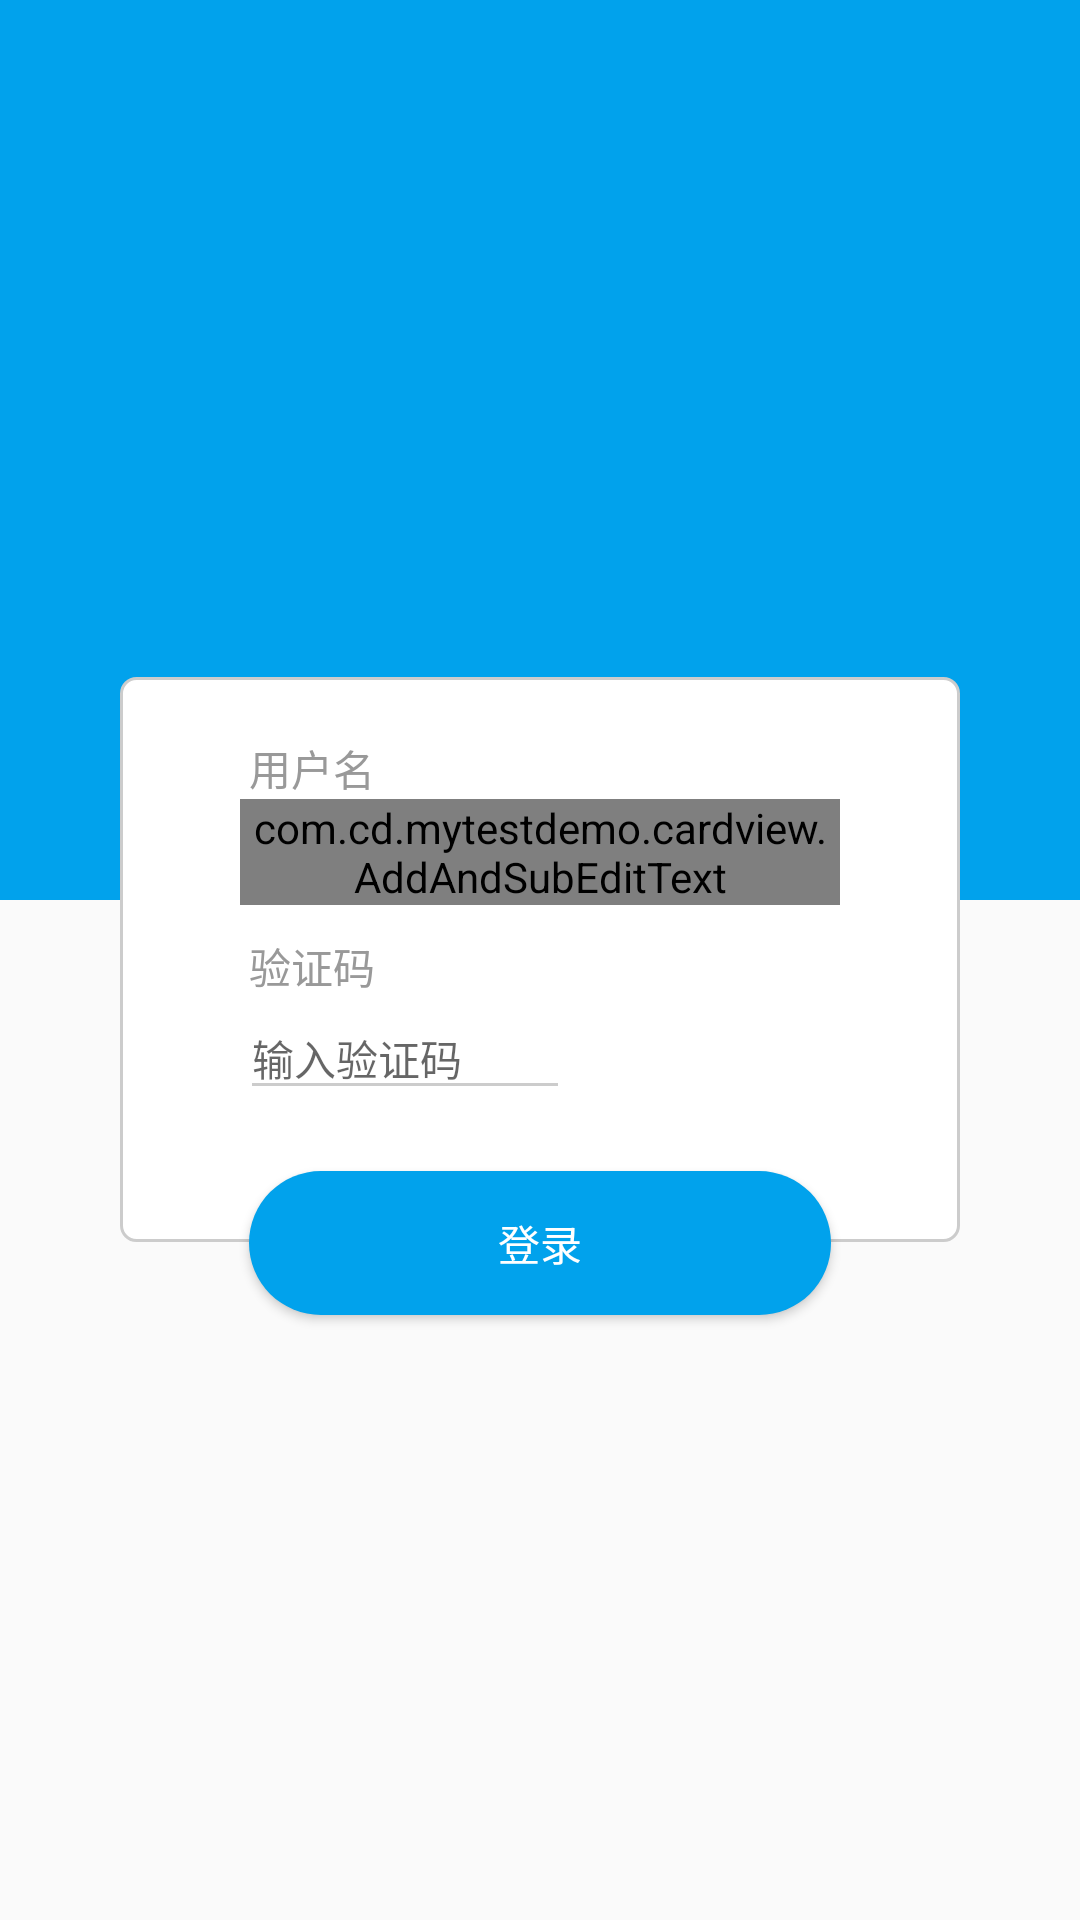

This screen was rendered from an Android layout file. Write that file and the resources it references.
<!-- AndroidManifest.xml: application theme AppTheme -->
<!-- res/layout/activity_cardview.xml -->
<?xml version="1.0" encoding="utf-8"?>
<RelativeLayout xmlns:android="http://schemas.android.com/apk/res/android"
                android:orientation="vertical"
                android:layout_width="match_parent"
                android:layout_height="match_parent">

    <ImageView
            android:background="@color/main_color"
            android:layout_width="match_parent"
            android:layout_height="300dp"/>

    <LinearLayout
            android:id="@+id/m_card_view"
            android:background="@drawable/login_ll_bg"
            android:orientation="vertical"
            android:layout_centerVertical="true"
            android:layout_marginLeft="40dp"
            android:layout_marginRight="40dp"
            android:layout_width="match_parent"
            android:layout_height="wrap_content">

        <TextView
                android:text="@string/user_name"
                android:textColor="@color/dark_gray"
                android:layout_marginTop="20dp"
                android:layout_marginLeft="43dp"
                android:textSize="14sp"
                android:layout_width="wrap_content"
                android:layout_height="wrap_content"/>

        <LinearLayout
                android:orientation="horizontal"
                android:layout_marginLeft="40dp"
                android:layout_marginRight="40dp"
                android:layout_width="match_parent"
                android:layout_height="wrap_content">

            <com.cd.mytestdemo.cardview.AddAndSubEditText
                    android:id="@+id/m_edt_user_name"
                    android:hint="@string/user_name_hint"
                    android:textSize="14sp"
                    android:theme="@style/MyEditText"
                    android:singleLine="true"
                    android:drawableRight="@mipmap/ic_persion"
                    android:layout_width="match_parent"
                    android:layout_height="wrap_content"/>

        </LinearLayout>

        <TextView
                android:text="@string/password"
                android:textColor="@color/dark_gray"
                android:layout_marginTop="10dp"
                android:layout_marginLeft="43dp"
                android:textSize="14sp"
                android:layout_width="wrap_content"
                android:layout_height="wrap_content"/>

        <LinearLayout
                android:orientation="horizontal"
                android:layout_marginLeft="40dp"
                android:layout_marginRight="40dp"
                android:layout_marginBottom="44dp"
                android:layout_width="match_parent"
                android:layout_height="wrap_content">

            <EditText
                    android:hint="@string/password_hint"
                    android:textSize="14sp"
                    android:theme="@style/MyEditText"
                    android:singleLine="true"
                    android:layout_width="0dp"
                    android:layout_weight="1"
                    android:layout_height="wrap_content"/>

            <Button
                    android:text="@string/get_password"
                    android:background="@drawable/common_btn_bg"
                    android:textColor="@color/white"
                    android:textSize="13sp"
                    android:layout_width="90dp"
                    android:layout_height="25dp"/>

        </LinearLayout>

    </LinearLayout>

    <Button
            android:id="@+id/login"
            android:text="@string/login"
            android:layout_below="@+id/m_card_view"
            android:background="@drawable/login_btn_bg"
            android:textColor="@color/white"
            android:layout_centerHorizontal="true"
            android:layout_marginTop="-24dp"
            android:layout_marginLeft="83dp"
            android:layout_marginRight="83dp"
            android:layout_width="match_parent"
            android:layout_height="48dp"/>
</RelativeLayout>
<!-- resources referenced by this layout -->
<resources>
  <color name="dark_gray">#999999</color>
  <color name="main_color">#FF01A2EC</color>
  <color name="white">#ffffff</color>
  <!-- drawable login_btn_bg (drawable) -->
  <?xml version="1.0" encoding="utf-8"?>
  <selector xmlns:android="http://schemas.android.com/apk/res/android">
      <item android:state_pressed="false">
          <shape>
              <solid android:color="@color/main_color"/>
              <corners android:radius="48dp"/>
          </shape>
      </item>
      <item android:state_pressed="true">
          <shape>
              <solid android:color="@color/player_blue2"/>
              <corners android:radius="48dp"/>
          </shape>
      </item>
  </selector>
  <!-- drawable login_ll_bg (drawable) -->
  <?xml version="1.0" encoding="utf-8"?>
  <selector xmlns:android="http://schemas.android.com/apk/res/android">
      <item android:state_pressed="false">
          <shape>
              <solid android:color="@color/white"/>
              <stroke
                      android:width="1dp"
                      android:color="@color/gray"/>
              <corners android:radius="5dp"/>
          </shape>
      </item>
      <item android:state_pressed="true">
          <shape>
              <solid android:color="@color/white"/>
              <corners android:radius="5dp"/>
          </shape>
      </item>
  </selector>
  <!-- mipmap ic_persion: png bitmap (mipmap-hdpi, 1863 bytes) -->
  <string name="get_password">获取验证码</string>
  <string name="login">登录</string>
  <string name="password">验证码</string>
  <string name="password_hint">输入验证码</string>
  <string name="user_name">用户名</string>
  <string name="user_name_hint">输入手机号</string>
  <style name="MyEditText" parent="Theme.AppCompat.Light">
          <item name="colorControlNormal">@color/gray</item>
          <item name="colorControlActivated">@color/main_color</item>
      </style>
  <style name="AppTheme" parent="Theme.AppCompat.Light.NoActionBar">
          
          <item name="colorPrimary">@color/colorPrimary</item>
          <item name="colorPrimaryDark">@color/colorPrimaryDark</item>
          <item name="colorAccent">@color/colorAccent</item>
      </style>
  <color name="player_blue2">#0099cc</color>
  <color name="gray">#cccccc</color>
  <color name="colorPrimary">#3F51B5</color>
  <color name="colorPrimaryDark">#303F9F</color>
  <color name="colorAccent">#FF4081</color>
</resources>
